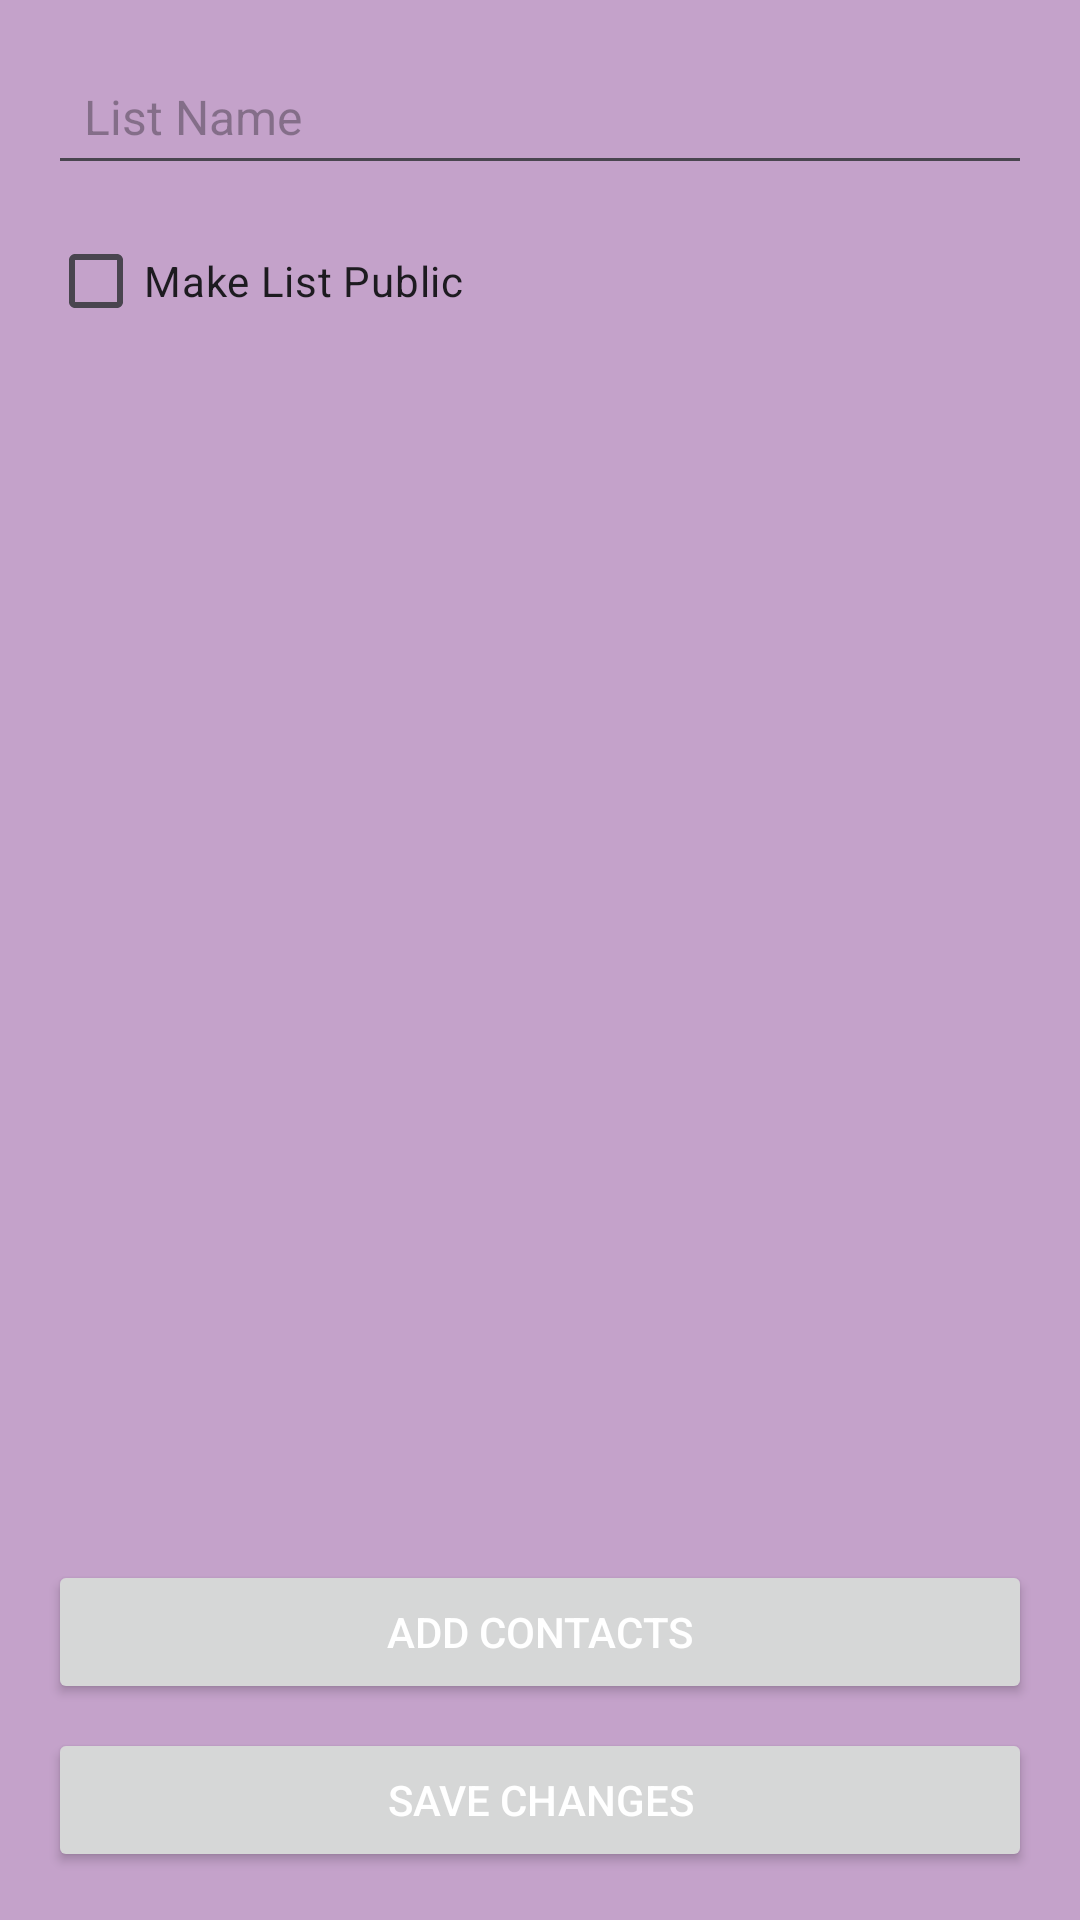

This screen was rendered from an Android layout file. Write that file and the resources it references.
<!-- AndroidManifest.xml: application theme Theme.Analyzer -->
<!-- res/layout/activity_modify_list.xml -->
<LinearLayout xmlns:android="http://schemas.android.com/apk/res/android"
    android:layout_width="match_parent"
    android:layout_height="match_parent"
    android:orientation="vertical"
    android:padding="16dp">

    <EditText
        android:id="@+id/listNameEditText"
        android:layout_width="match_parent"
        android:layout_height="wrap_content"
        android:hint="List Name"
        android:padding="12dp"
        android:textSize="16sp" />

    <CheckBox
        android:id="@+id/publicListCheckbox"
        android:layout_width="wrap_content"
        android:layout_height="wrap_content"
        android:text="Make List Public"
        android:layout_marginTop="8dp" />

    <ListView
        android:id="@+id/contactsListView"
        android:layout_width="match_parent"
        android:layout_height="0dp"
        android:layout_weight="1"
        android:divider="@android:color/darker_gray"
        android:dividerHeight="1dp" />

    <Button
        android:id="@+id/addContactsButton"
        android:layout_width="match_parent"
        android:layout_height="wrap_content"
        android:text="Add Contacts"
        android:layout_marginTop="8dp"
        android:textColor="@android:color/white" />

    <Button
        android:id="@+id/saveButton"
        android:layout_width="match_parent"
        android:layout_height="wrap_content"
        android:text="Save Changes"
        android:layout_marginTop="8dp"
        android:textColor="@android:color/white" />
</LinearLayout>
<!-- resources referenced by this layout -->
<resources>
  <style name="Theme.Analyzer" parent="Base.Theme.Analyzer" />
  <style name="Base.Theme.Analyzer" parent="Theme.Material3.DayNight.NoActionBar">
          <item name="android:background">@color/bg</item>
          
      </style>
  <color name="bg">#FFC4A2CA</color>
</resources>
